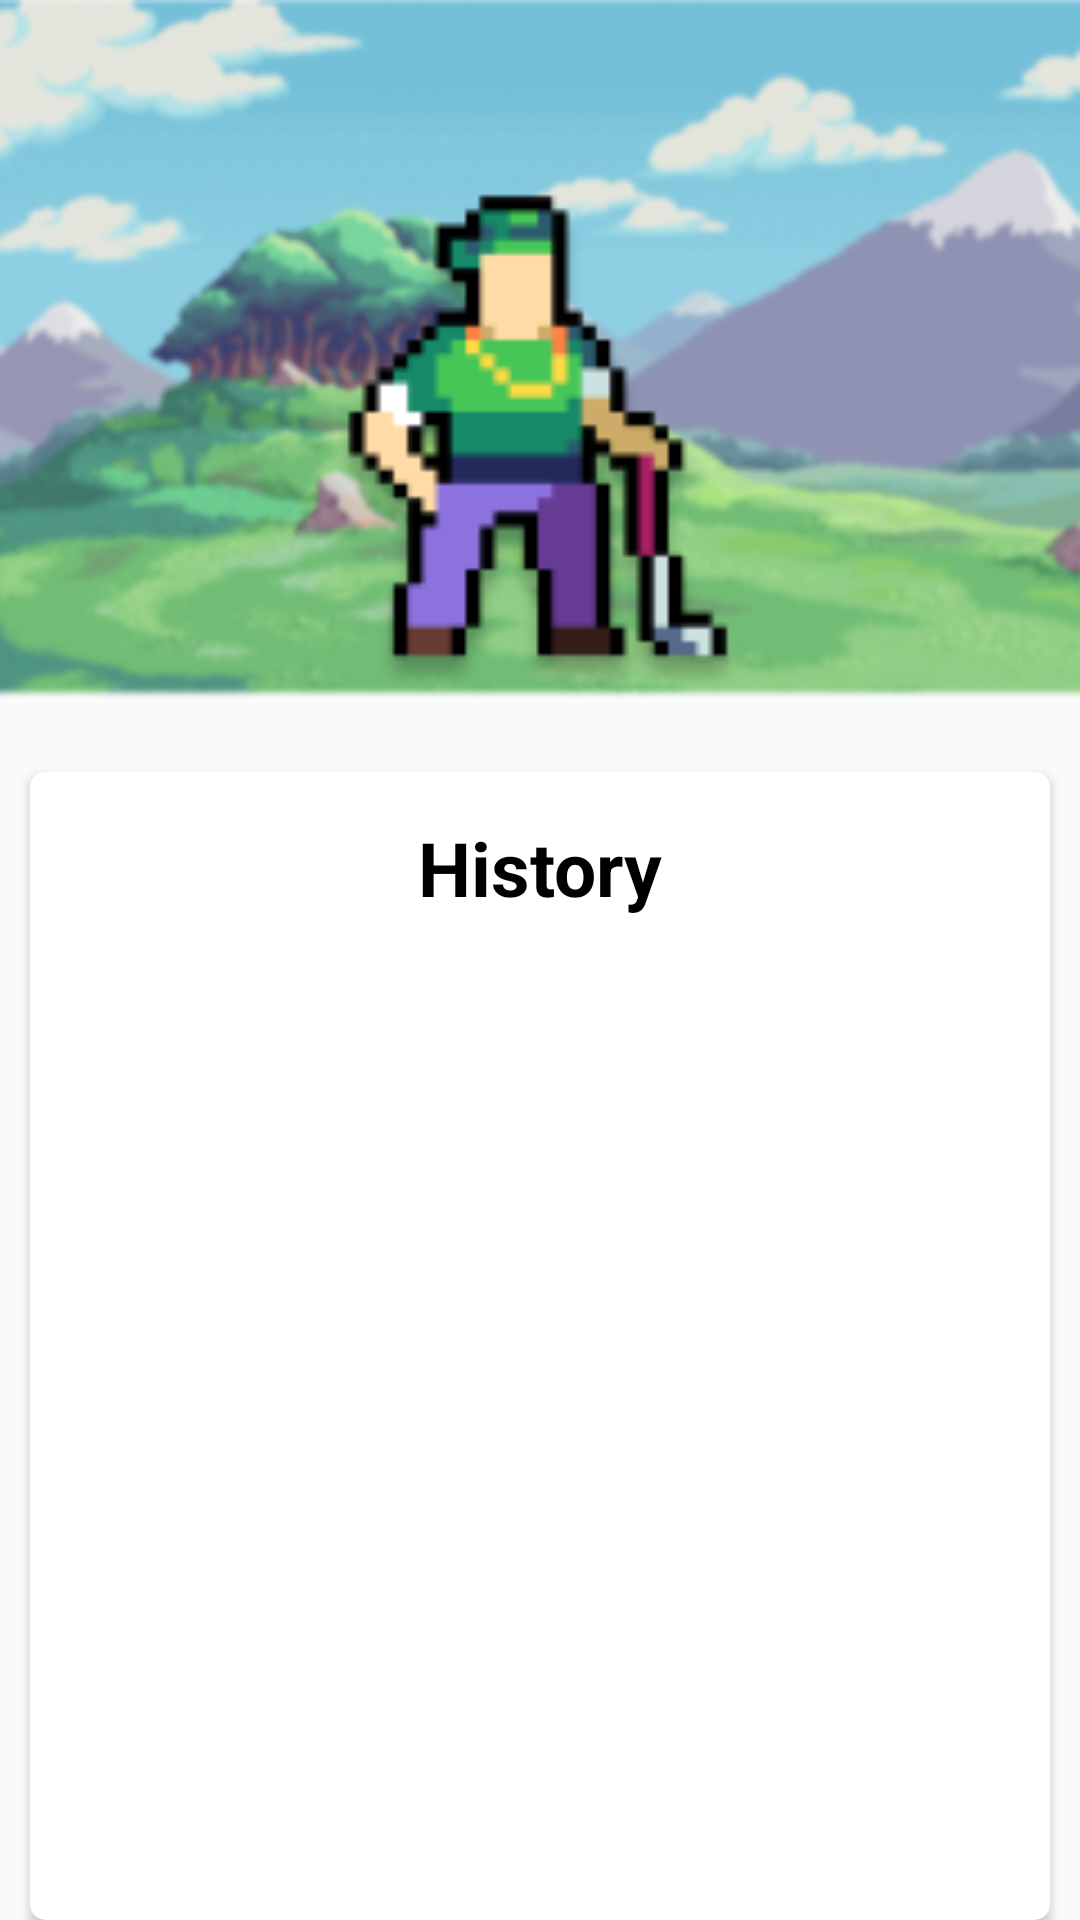

Here is an Android app screen rendered from its layout file. Give the layout XML and the strings, colors and styles it references.
<!-- AndroidManifest.xml: application theme Theme.Nugass -->
<!-- res/layout/fragment_history.xml -->
<?xml version="1.0" encoding="utf-8"?>
<RelativeLayout xmlns:android="http://schemas.android.com/apk/res/android"
    android:layout_width="match_parent"
    android:layout_height="match_parent"
    xmlns:app="http://schemas.android.com/apk/res-auto"
    android:gravity="center_horizontal"
    android:background="@color/grey">

    <ImageView
        android:id="@+id/img_banner"
        android:layout_width="match_parent"
        android:layout_height="233dp"
        android:scaleType="fitXY"
        android:src="@drawable/home_banner" />

    <ImageView
        android:id="@+id/sprites_character"
        android:layout_width="282dp"
        android:layout_height="204dp"
        android:layout_below="@id/img_banner"
        android:layout_centerHorizontal="true"
        android:layout_marginTop="-180dp"
        android:src="@drawable/character1_128" />

    <androidx.cardview.widget.CardView
        android:layout_width="match_parent"
        android:layout_height="match_parent"
        android:layout_below="@id/sprites_character"
        android:layout_marginHorizontal="10sp"
        app:cardCornerRadius="5dp">

        <RelativeLayout
            android:layout_width="match_parent"
            android:layout_height="match_parent">

            <TextView
                android:id="@+id/header_store"
                android:layout_width="wrap_content"
                android:layout_height="wrap_content"
                android:layout_centerHorizontal="true"
                android:layout_margin="15sp"
                android:textSize="25dp"
                android:textStyle="bold"
                android:textColor="@color/black"
                android:text="History" />

            <ScrollView
                android:layout_width="match_parent"
                android:layout_height="match_parent"
                android:layout_below="@id/header_store">

                <androidx.recyclerview.widget.RecyclerView
                    android:id="@+id/recycler_view"
                    android:layout_width="match_parent"
                    android:layout_height="match_parent"
                    android:background="@color/silver" />
            </ScrollView>

        </RelativeLayout>
    </androidx.cardview.widget.CardView>

</RelativeLayout>
<!-- resources referenced by this layout -->
<resources>
  <color name="black">#FF000000</color>
  <color name="grey">#FAFAFA</color>
  <color name="silver">#EEEEEE</color>
  <!-- drawable character1_128: png bitmap (drawable, 6369 bytes) -->
  <!-- drawable home_banner: png bitmap (drawable, 106035 bytes) -->
  <style name="Theme.Nugass" parent="Theme.MaterialComponents.Light.DarkActionBar">
          
          <item name="colorPrimary">@color/black</item>
          <item name="colorPrimaryVariant">@color/black</item>
          <item name="colorOnPrimary">@color/white</item>
          
          <item name="colorSecondary">@color/teal_200</item>
          <item name="colorSecondaryVariant">@color/teal_700</item>
          <item name="colorOnSecondary">@color/black</item>
          
          <item name="android:statusBarColor" tools:targetApi="l">?attr/colorPrimaryVariant</item>
          
      </style>
  <color name="white">#FFFFFFFF</color>
  <color name="teal_200">#FF03DAC5</color>
  <color name="teal_700">#FF018786</color>
</resources>
